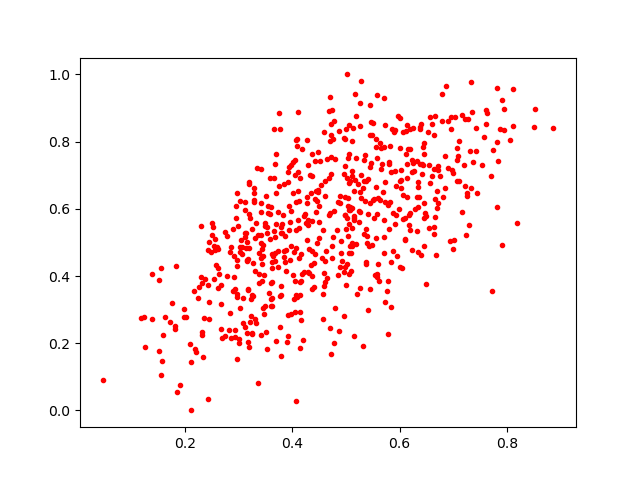

Data behind this chart, as committed beside it:
0.6235191, 0.71009433
0.4297, 0.5523
0.4685, 0.5805
0.551, 0.6256
0.5169, 0.6848
0.5708, 0.5662
0.3916, 0.2227
0.5415, 0.5831
0.3602, 0.6043
0.4991, 0.5814
0.2863, 0.2169
0.6994, 0.7051
0.4122, 0.6239
0.4731, 0.7049
0.409, 0.3384
0.251, 0.5231
0.4088, 0.7863
0.1982, 0.3007
0.4874, 0.831
0.5048, 0.6071
0.1189, 0.2756
0.3563, 0.348
0.4488, 0.7683
0.355, 0.5877
0.5162, 0.9411
0.4891, 0.427
0.5315, 0.6605
0.5623, 0.386
0.5336, 0.683
0.299, 0.5492
0.2439, 0.03287
0.5441, 0.8187
0.5554, 0.7837
0.4124, 0.5427
0.4581, 0.2725
0.6459, 0.4892
0.3249, 0.5402
0.4426, 0.629
0.5264, 0.3648
0.3698, 0.2075
0.3981, 0.288
0.5256, 0.6506
0.7077, 0.7819
0.3869, 0.4429
0.6872, 0.9643
0.4605, 0.3812
0.2669, 0.3162
0.4913, 0.5033
0.5804, 0.5413
0.6326, 0.635
0.4428, 0.7427
0.4369, 0.3613
0.4483, 0.6486
0.4552, 0.453
0.415, 0.3826
0.2965, 0.6481
0.414, 0.6926
0.3748, 0.6664
0.2443, 0.2721
0.4726, 0.1691
0.3186, 0.6796
... 584 more rows
